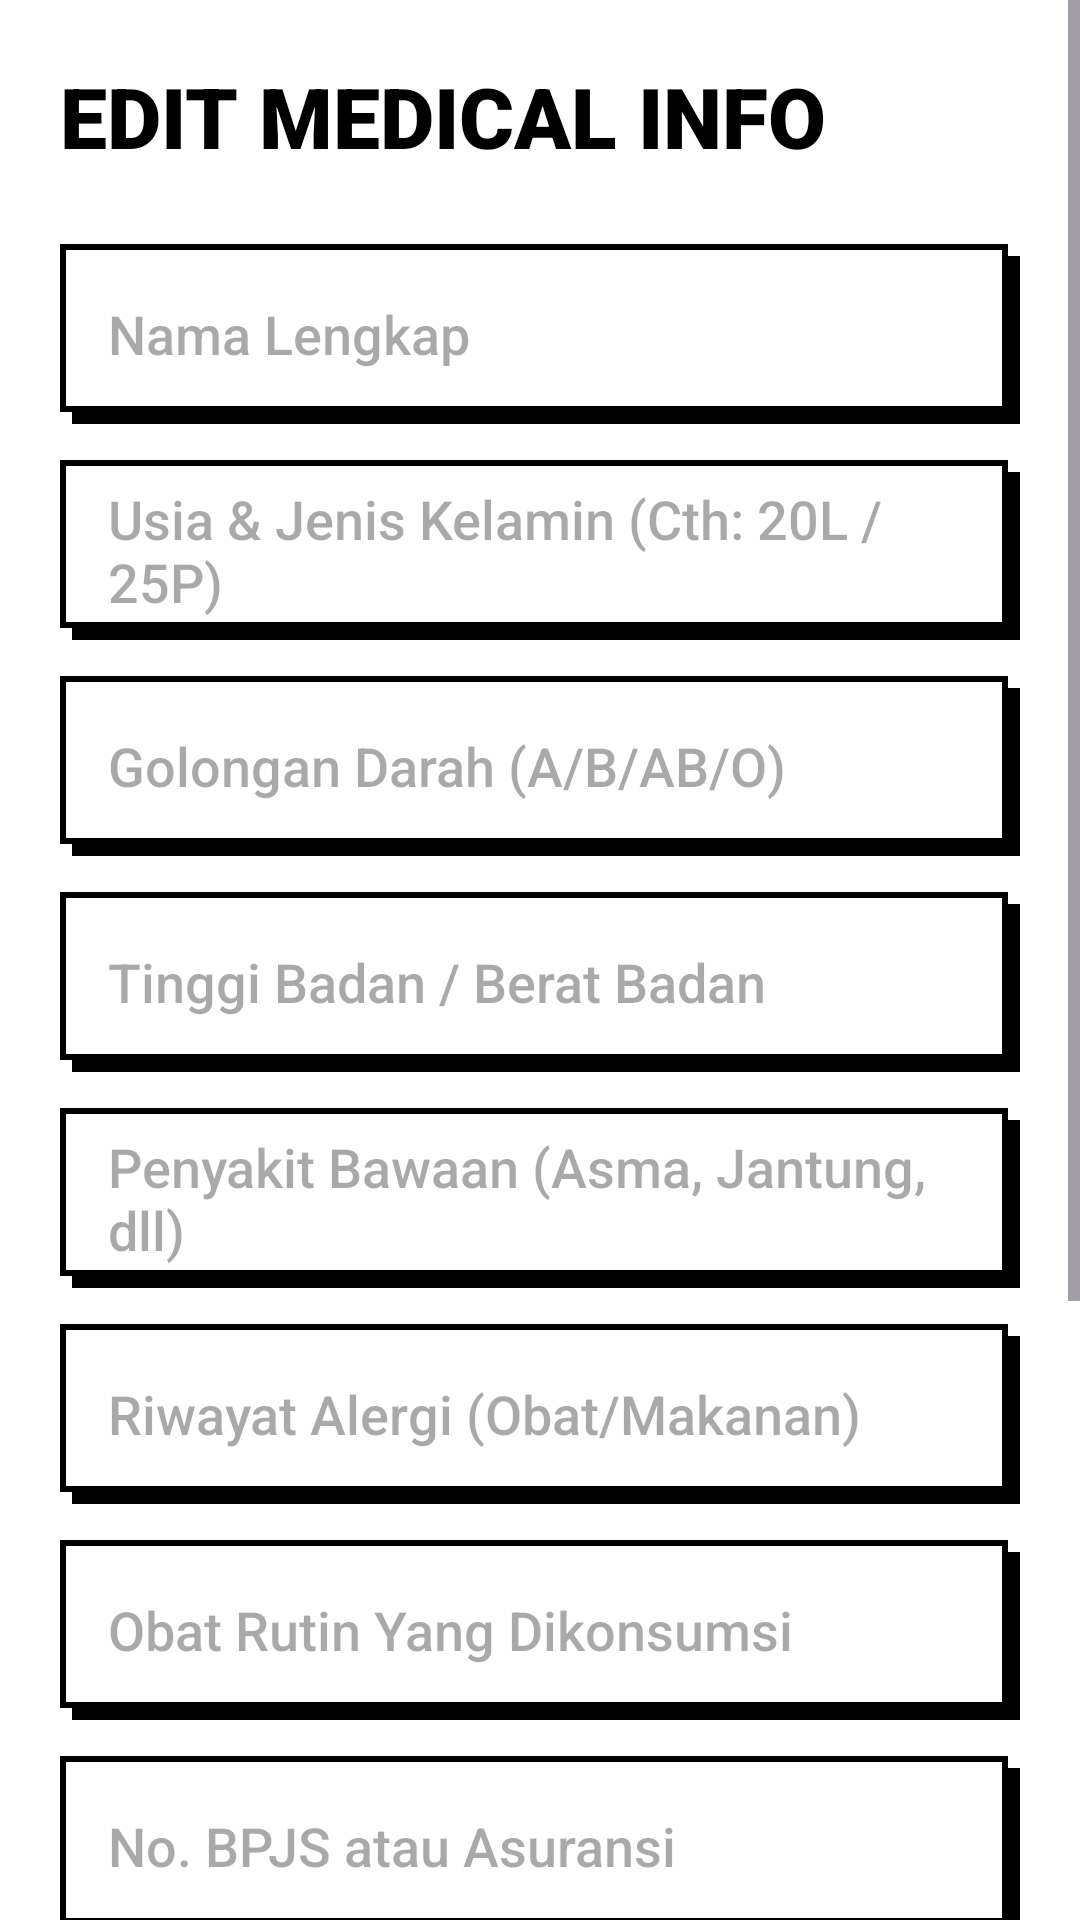

This screen was rendered from an Android layout file. Write that file and the resources it references.
<!-- AndroidManifest.xml: application theme Theme.ReAkSi -->
<!-- res/layout/activity_edit_profile.xml -->
<?xml version="1.0" encoding="utf-8"?>
<ScrollView xmlns:android="http://schemas.android.com/apk/res/android"
    android:layout_width="match_parent"
    android:layout_height="match_parent"
    android:background="#FFFFFF"
    android:fitsSystemWindows="true">

    <LinearLayout
        android:layout_width="match_parent"
        android:layout_height="wrap_content"
        android:orientation="vertical"
        android:padding="20dp">

        <TextView
            android:layout_width="match_parent"
            android:layout_height="wrap_content"
            android:text="EDIT MEDICAL INFO"
            android:fontFamily="sans-serif-black"
            android:textSize="28sp"
            android:textColor="#000000"
            android:layout_marginBottom="24dp"/>

        <EditText android:id="@+id/etName" android:layout_width="match_parent" android:layout_height="60dp" android:background="@drawable/neo_brutal_white" android:hint="Nama Lengkap" android:paddingHorizontal="16dp" android:layout_marginBottom="12dp" android:textColor="#000000" android:fontFamily="sans-serif-medium"/>
        <EditText android:id="@+id/etAgeGen" android:layout_width="match_parent" android:layout_height="60dp" android:background="@drawable/neo_brutal_white" android:hint="Usia &amp; Jenis Kelamin (Cth: 20L / 25P)" android:paddingHorizontal="16dp" android:layout_marginBottom="12dp" android:textColor="#000000" android:fontFamily="sans-serif-medium"/>
        <EditText android:id="@+id/etBlood" android:layout_width="match_parent" android:layout_height="60dp" android:background="@drawable/neo_brutal_white" android:hint="Golongan Darah (A/B/AB/O)" android:paddingHorizontal="16dp" android:layout_marginBottom="12dp" android:textColor="#000000" android:fontFamily="sans-serif-medium"/>
        <EditText android:id="@+id/etPhysical" android:layout_width="match_parent" android:layout_height="60dp" android:background="@drawable/neo_brutal_white" android:hint="Tinggi Badan / Berat Badan" android:paddingHorizontal="16dp" android:layout_marginBottom="12dp" android:textColor="#000000" android:fontFamily="sans-serif-medium"/>
        <EditText android:id="@+id/etDisease" android:layout_width="match_parent" android:layout_height="60dp" android:background="@drawable/neo_brutal_white" android:hint="Penyakit Bawaan (Asma, Jantung, dll)" android:paddingHorizontal="16dp" android:layout_marginBottom="12dp" android:textColor="#000000" android:fontFamily="sans-serif-medium"/>
        <EditText android:id="@+id/etAllergy" android:layout_width="match_parent" android:layout_height="60dp" android:background="@drawable/neo_brutal_white" android:hint="Riwayat Alergi (Obat/Makanan)" android:paddingHorizontal="16dp" android:layout_marginBottom="12dp" android:textColor="#000000" android:fontFamily="sans-serif-medium"/>
        <EditText android:id="@+id/etMeds" android:layout_width="match_parent" android:layout_height="60dp" android:background="@drawable/neo_brutal_white" android:hint="Obat Rutin Yang Dikonsumsi" android:paddingHorizontal="16dp" android:layout_marginBottom="12dp" android:textColor="#000000" android:fontFamily="sans-serif-medium"/>
        <EditText android:id="@+id/etInsurance" android:layout_width="match_parent" android:layout_height="60dp" android:background="@drawable/neo_brutal_white" android:hint="No. BPJS atau Asuransi" android:paddingHorizontal="16dp" android:layout_marginBottom="12dp" android:textColor="#000000" android:fontFamily="sans-serif-medium"/>
        <EditText android:id="@+id/etContact1" android:layout_width="match_parent" android:layout_height="60dp" android:background="@drawable/neo_brutal_white" android:hint="No. HP Darurat Utama (Ayah/Ibu)" android:inputType="phone" android:paddingHorizontal="16dp" android:layout_marginBottom="12dp" android:textColor="#000000" android:fontFamily="sans-serif-medium"/>
        <EditText android:id="@+id/etContact2" android:layout_width="match_parent" android:layout_height="60dp" android:background="@drawable/neo_brutal_white" android:hint="No. HP Darurat Cadangan" android:inputType="phone" android:paddingHorizontal="16dp" android:layout_marginBottom="30dp" android:textColor="#000000" android:fontFamily="sans-serif-medium"/>

        <androidx.appcompat.widget.AppCompatButton
            android:id="@+id/btnSaveProfile"
            android:layout_width="match_parent"
            android:layout_height="65dp"
            android:background="@drawable/neo_brutal_blue"
            android:text="SIMPAN DATA"
            android:textColor="#FFFFFF"
            android:fontFamily="sans-serif-black"
            android:textSize="18sp"
            android:layout_marginBottom="40dp"/>

    </LinearLayout>
</ScrollView>
<!-- resources referenced by this layout -->
<resources>
  <!-- drawable neo_brutal_blue (drawable) -->
  <layer-list xmlns:android="http://schemas.android.com/apk/res/android">
      <item android:left="6dp" android:top="6dp"><shape><solid android:color="#000000" /></shape></item>
      <item android:bottom="6dp" android:right="6dp"><shape><solid android:color="#1976D2" /><stroke android:width="3dp" android:color="#000000" /></shape></item>
  </layer-list>
  <!-- drawable neo_brutal_white (drawable) -->
  <layer-list xmlns:android="http://schemas.android.com/apk/res/android">
      <item android:left="4dp" android:top="4dp"><shape><solid android:color="#000000" /></shape></item>
      <item android:bottom="4dp" android:right="4dp"><shape><solid android:color="#FFFFFF" /><stroke android:width="2dp" android:color="#000000" /></shape></item>
  </layer-list>
  <style name="Theme.ReAkSi" parent="Base.Theme.ReAkSi" />
  <style name="Base.Theme.ReAkSi" parent="Theme.Material3.DayNight.NoActionBar">
          
          
      </style>
</resources>
